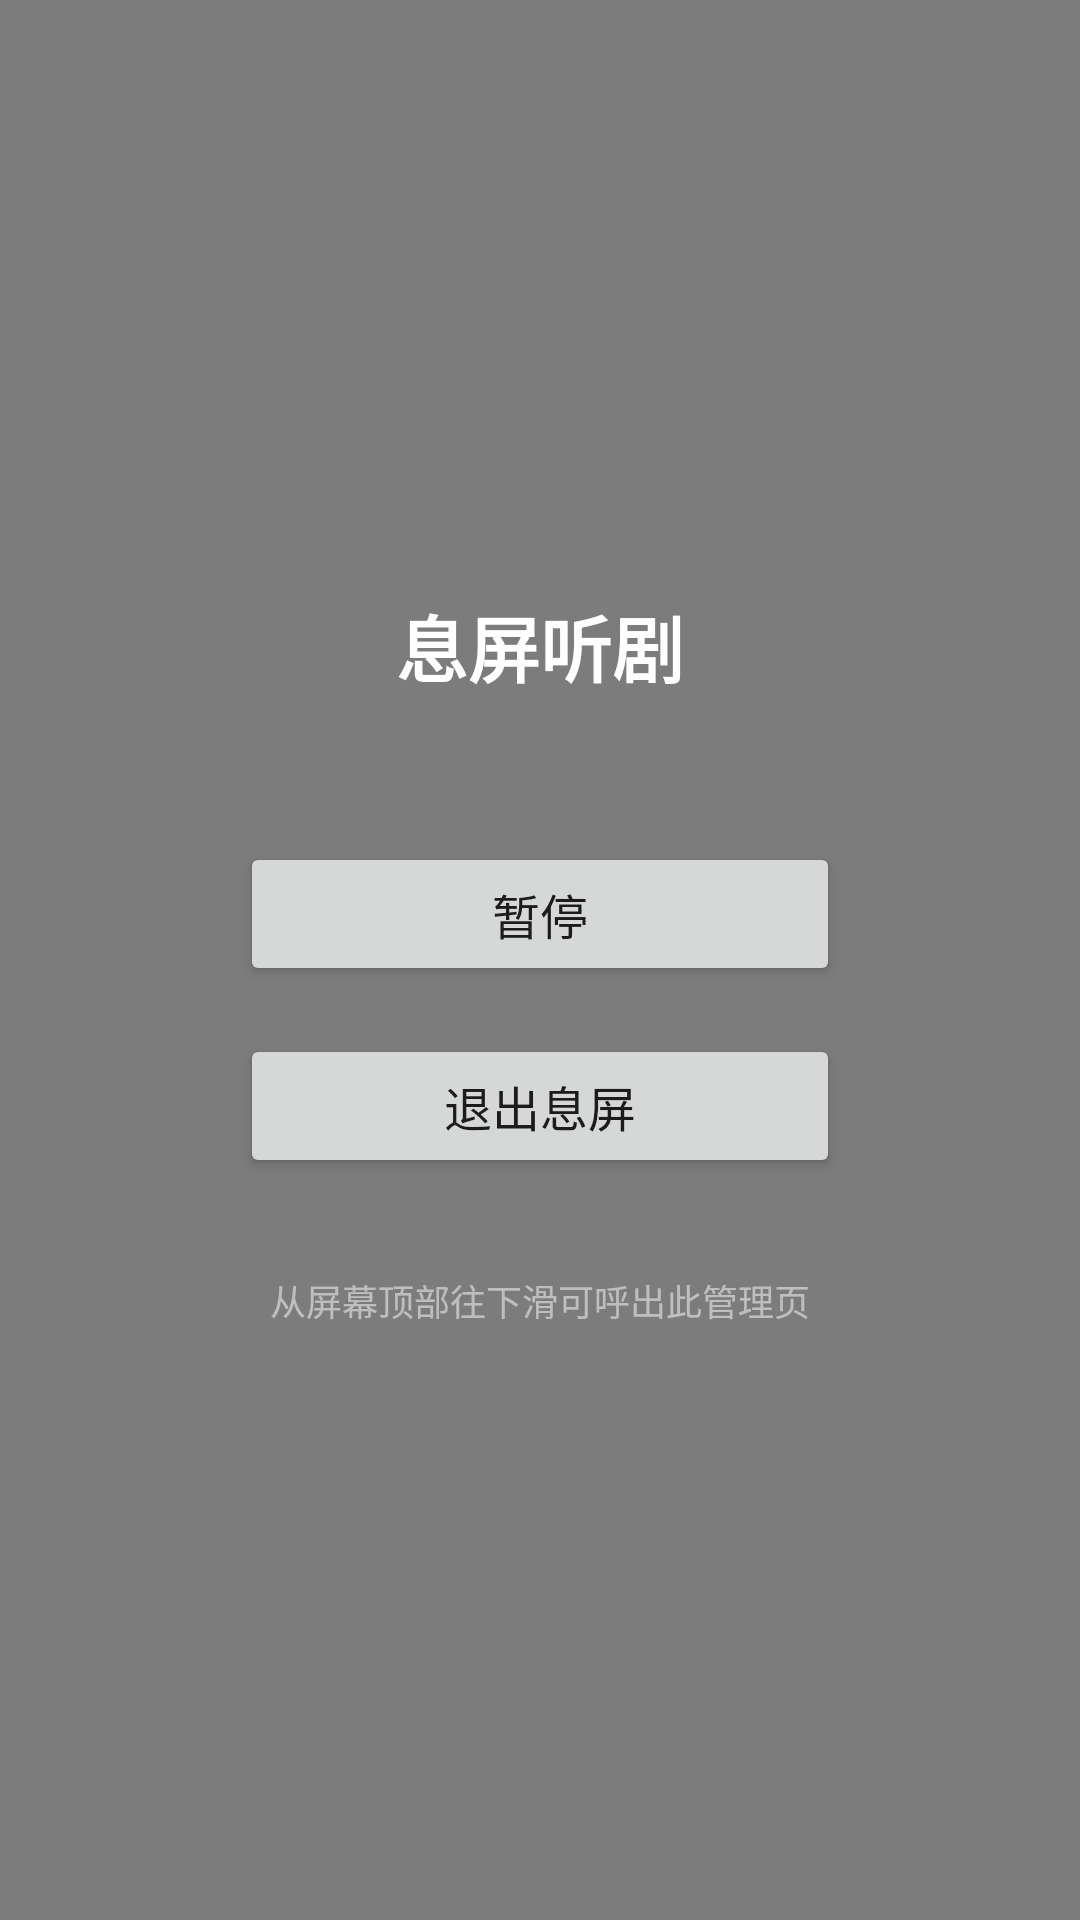

Here is an Android app screen rendered from its layout file. Give the layout XML and the strings, colors and styles it references.
<!-- AndroidManifest.xml: application theme Theme.ScreenOffDrama -->
<!-- res/layout/layout_control_panel.xml -->
<?xml version="1.0" encoding="utf-8"?>
<LinearLayout xmlns:android="http://schemas.android.com/apk/res/android"
    android:layout_width="match_parent"
    android:layout_height="match_parent"
    android:background="#80000000"
    android:gravity="center"
    android:orientation="vertical"
    android:padding="32dp">

    <TextView
        android:layout_width="wrap_content"
        android:layout_height="wrap_content"
        android:text="@string/app_name"
        android:textColor="@android:color/white"
        android:textSize="24sp"
        android:textStyle="bold"
        android:layout_marginBottom="48dp"/>

    <Button
        android:id="@+id/btnPlayPause"
        android:layout_width="200dp"
        android:layout_height="48dp"
        android:text="@string/btn_pause"
        android:textSize="16sp"
        android:layout_marginBottom="16dp"/>

    <Button
        android:id="@+id/btnExitScreenOff"
        android:layout_width="200dp"
        android:layout_height="48dp"
        android:text="@string/btn_exit_screen_off"
        android:textSize="16sp"/>

    <TextView
        android:layout_width="wrap_content"
        android:layout_height="wrap_content"
        android:text="@string/control_panel_hint"
        android:textColor="#80FFFFFF"
        android:textSize="12sp"
        android:layout_marginTop="32dp"/>

</LinearLayout>
<!-- resources referenced by this layout -->
<resources>
  <string name="app_name">息屏听剧</string>
  <string name="btn_exit_screen_off">退出息屏</string>
  <string name="btn_pause">暂停</string>
  <string name="control_panel_hint">从屏幕顶部往下滑可呼出此管理页</string>
  <style name="Theme.ScreenOffDrama" parent="android:Theme.Material.Light.NoActionBar" />
</resources>
